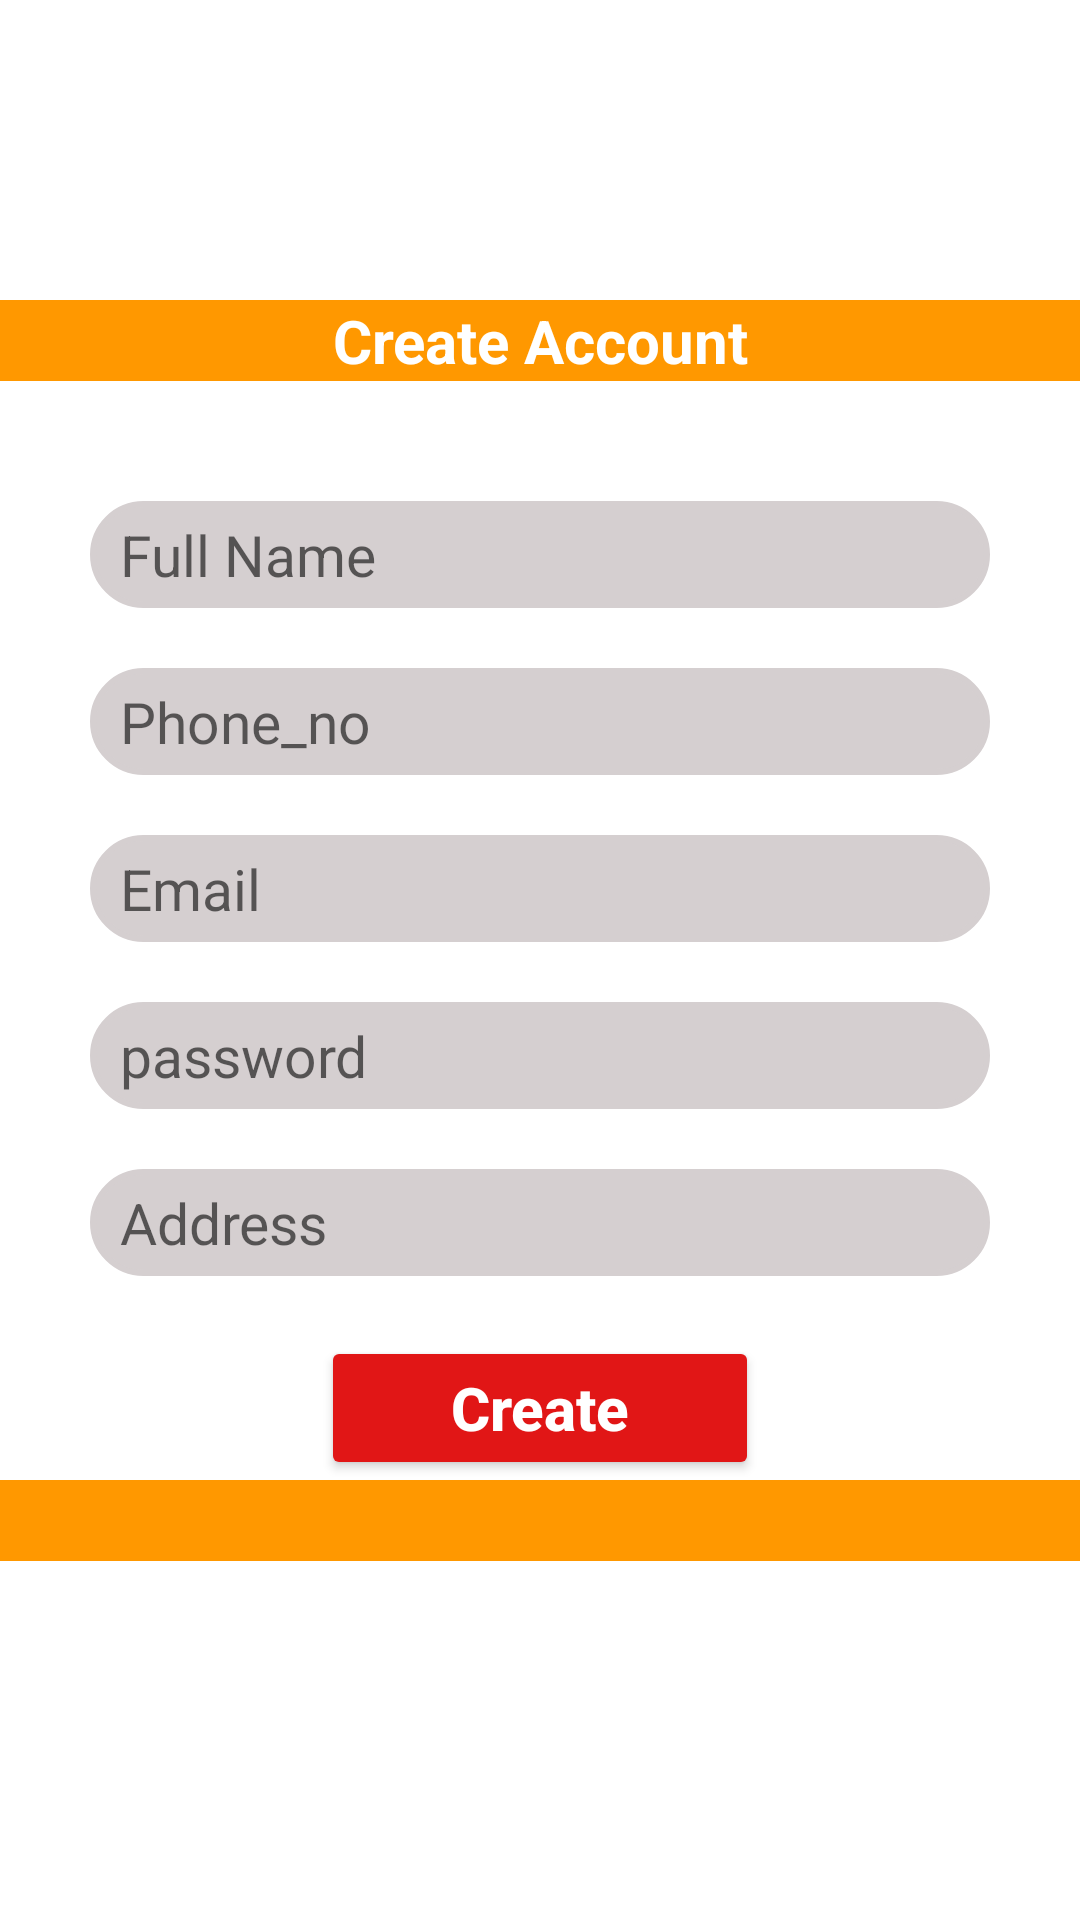

Layout XML and referenced resources for this Android screen:
<!-- AndroidManifest.xml: application theme Theme.Bookify -->
<!-- res/layout/account_customer.xml -->
<?xml version="1.0" encoding="utf-8"?>
<RelativeLayout xmlns:android="http://schemas.android.com/apk/res/android"
    xmlns:app="http://schemas.android.com/apk/res-auto"
    xmlns:tools="http://schemas.android.com/tools"
    android:layout_width="match_parent"
    android:layout_height="match_parent"
    android:background="@color/white"
    android:focusableInTouchMode="true"
    >


    <ImageView
        android:id="@+id/img"
        android:layout_width="122dp"
        android:layout_height="77dp"
        android:layout_alignParentStart="true"
        android:layout_alignParentTop="true"
        android:layout_alignParentEnd="true"
        android:layout_marginStart="-2dp"
        android:layout_marginTop="2dp"
        android:layout_marginEnd="291dp"
        android:src="@drawable/bookifylogo"
        app:layout_constraintBottom_toBottomOf="parent"
        app:layout_constraintEnd_toEndOf="parent"
        app:layout_constraintHorizontal_bias="0.496"
        app:layout_constraintStart_toStartOf="parent"
        app:layout_constraintTop_toTopOf="parent"
        app:layout_constraintVertical_bias="0.396" />


    <LinearLayout
        android:layout_width="match_parent"
        android:layout_height="wrap_content"
        android:layout_gravity="center"
        android:layout_marginTop="100dp"
        android:background="@color/white"
        android:focusableInTouchMode="true"
        android:gravity="center"
        android:orientation="vertical"
        android:textAlignment="center">


        <TextView
            android:id="@+id/ActivityHead"
            android:layout_width="match_parent"
            android:layout_height="wrap_content"
            android:layout_marginBottom="20dp"
            android:background="@color/teal_700"
            android:text="Create Account"
            android:textAlignment="center"
            android:textColor="@color/white"
            android:textSize="20dp"
            android:textStyle="bold" />


        <Space
            android:layout_width="match_parent"
            android:layout_height="20dp" />

        <EditText
            android:id="@+id/first_name"
            android:layout_width="300dp"
            android:layout_height="match_parent"
            android:background="@drawable/round_corner_hollow"
            android:backgroundTint="#D5CFD0"
            android:hint="Full Name"
            android:paddingStart="10dp"
            android:paddingTop="5dp"
            android:paddingBottom="5dp"
            android:textColor="@color/black"
            android:textColorLink="@color/black"
            android:textSize="19sp" />


        <Space
            android:layout_width="match_parent"
            android:layout_height="20dp" />

        <EditText
            android:id="@+id/phone_no"
            android:layout_width="300dp"
            android:layout_height="match_parent"
            android:background="@drawable/round_corner_hollow"
            android:backgroundTint="#D5CFD0"
            android:hint="Phone_no"
            android:inputType="number"
            android:maxLength="15"
            android:paddingStart="10dp"
            android:paddingTop="5dp"
            android:paddingBottom="5dp"
            android:textColor="@color/black"
            android:textColorLink="@color/black"
            android:textSize="19sp" />

        <Space
            android:layout_width="match_parent"
            android:layout_height="20dp" />

        <EditText
            android:id="@+id/email"
            android:layout_width="300dp"
            android:layout_height="match_parent"
            android:background="@drawable/round_corner_hollow"
            android:backgroundTint="#D5CFD0"
            android:hint="Email"
            android:inputType="textEmailAddress"
            android:paddingStart="10dp"
            android:paddingTop="5dp"
            android:paddingBottom="5dp"
            android:textColor="@color/black"
            android:textColorLink="@color/black"
            android:textSize="19sp" />

        <Space
            android:layout_width="match_parent"
            android:layout_height="20dp" />

        <EditText
            android:id="@+id/password"
            android:layout_width="300dp"
            android:layout_height="match_parent"
            android:background="@drawable/round_corner_hollow"
            android:backgroundTint="#D5CFD0"
            android:hint="password"
            android:inputType="textPassword"
            android:paddingStart="10dp"
            android:paddingTop="5dp"
            android:paddingBottom="5dp"
            android:textColorLink="@color/black"
            android:textSize="19sp" />

        <Space
            android:layout_width="match_parent"
            android:layout_height="20dp" />

        <EditText
            android:id="@+id/address"
            android:layout_width="300dp"
            android:layout_height="match_parent"
            android:background="@drawable/round_corner_hollow"
            android:backgroundTint="#D5CFD0"
            android:hint="Address"
            android:inputType="textPostalAddress"
            android:paddingStart="10dp"
            android:paddingTop="5dp"
            android:paddingBottom="5dp"
            android:textColor="@color/black"
            android:textColorLink="@color/black"
            android:textSize="19sp" />

        <Space
            android:layout_width="match_parent"
            android:layout_height="20dp" />


        <Button
            android:id="@+id/btn_account"
            android:layout_width="146dp"
            android:layout_height="wrap_content"
            android:backgroundTint="@color/red"
            android:hint="CREATE"
            android:text="Create"
            android:textAllCaps="false"
            android:textColor="@color/white"
            android:textSize="20dp"
            android:textStyle="bold" />

        <TextView
            android:id="@+id/ActivityHead5"
            android:layout_width="match_parent"
            android:layout_height="wrap_content"
            android:layout_marginBottom="20dp"
            android:background="@color/teal_700"
            android:textAlignment="center"
            android:textColor="@color/white"
            android:textSize="20dp"
            android:textStyle="bold" />
    </LinearLayout>
</RelativeLayout>
<!-- resources referenced by this layout -->
<resources>
  <color name="black">#FF000000</color>
  <color name="red">#E11616</color>
  <color name="teal_700">#FF9800</color>
  <color name="white">#FFFFFFFF</color>
  <!-- drawable round_corner_hollow (drawable) -->
  <?xml version="1.0" encoding="utf-8"?>
  <shape xmlns:android="http://schemas.android.com/apk/res/android">
      <stroke android:width="2dp" android:color="@color/purple_200" />
      <corners android:radius="20dp"/>
  </shape>
  <style name="Theme.Bookify" parent="Theme.MaterialComponents.DayNight.NoActionBar">
          
          <item name="colorPrimary">@color/purple_500</item>
          <item name="colorPrimaryVariant">@color/red</item>
          <item name="colorOnPrimary">@color/white</item>
          
          <item name="colorSecondary">@color/teal_200</item>
          <item name="colorSecondaryVariant">@color/teal_700</item>
          <item name="colorOnSecondary">@color/black</item>
          
          <item name="android:statusBarColor" tools:targetApi="l">?attr/colorPrimaryVariant</item>
          
      </style>
  <color name="purple_200">#FFBB86FC</color>
  <color name="purple_500">#FF6200EE</color>
  <color name="teal_200">#0D6311</color>
</resources>
